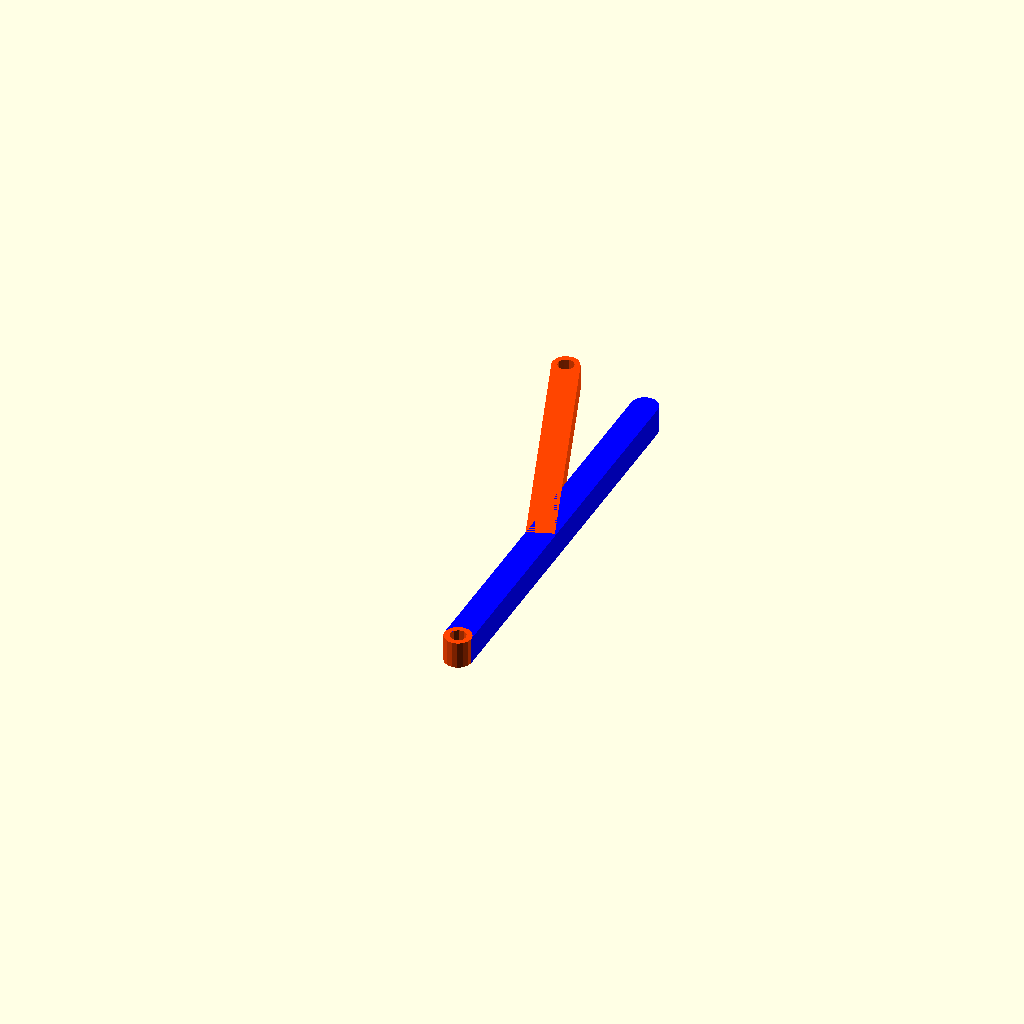
Cell 1: the model at its default parameters.
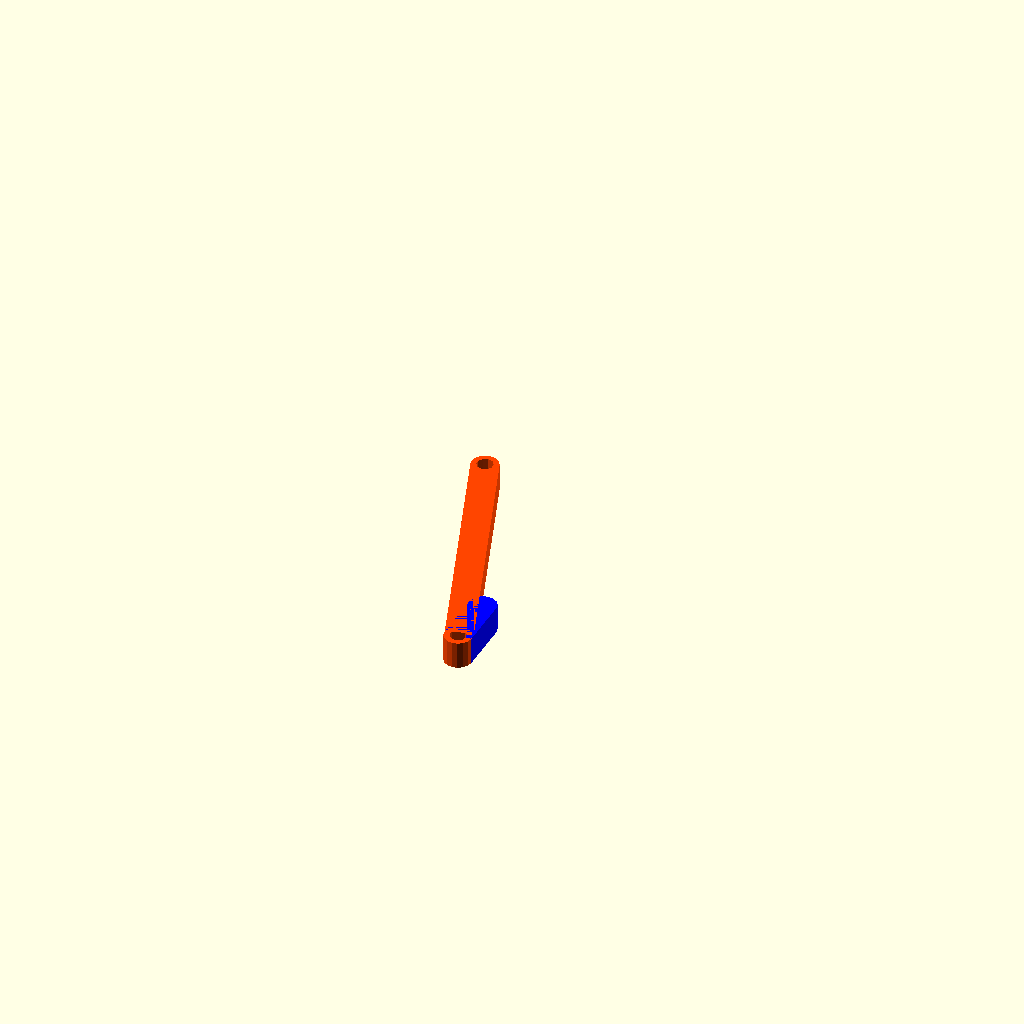
Cell 2: the same model with length_HandleArm = 20.
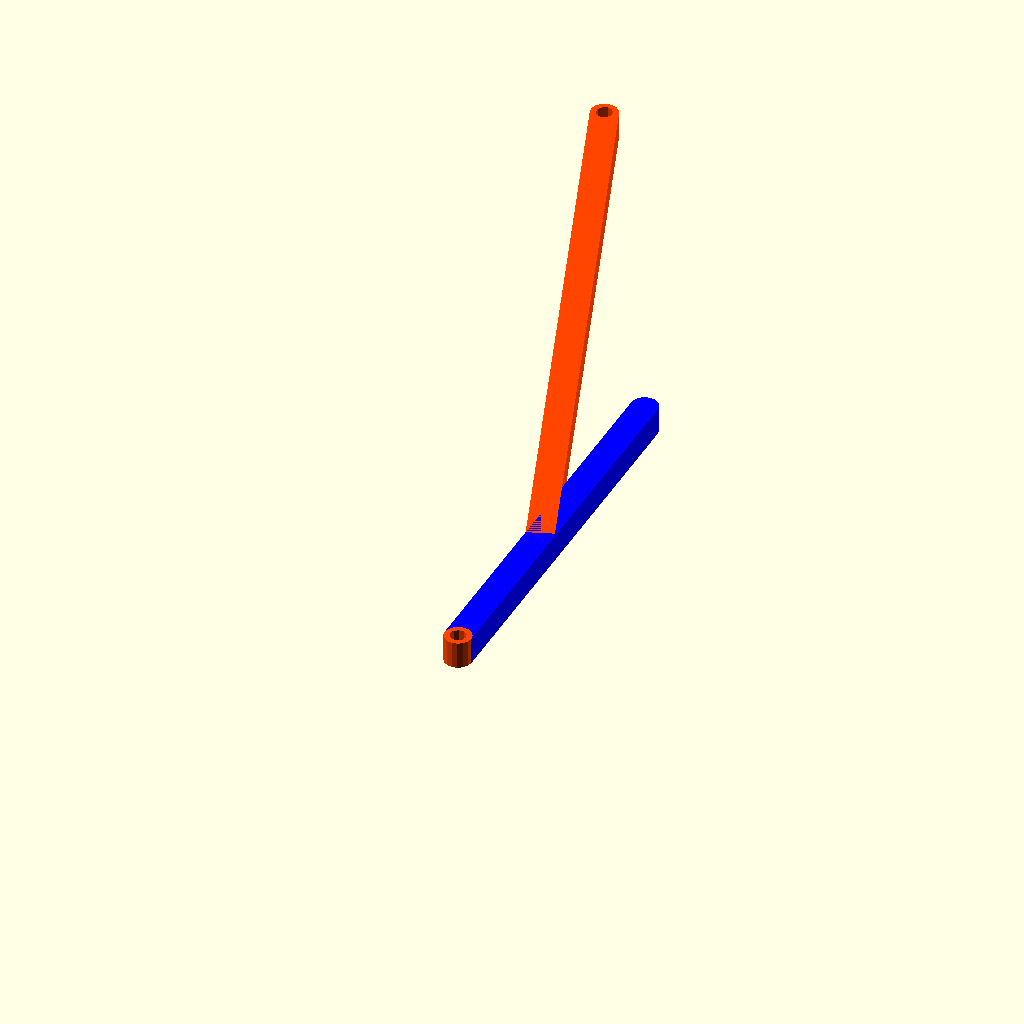
Cell 3: the same model with length_MountArm = 250.
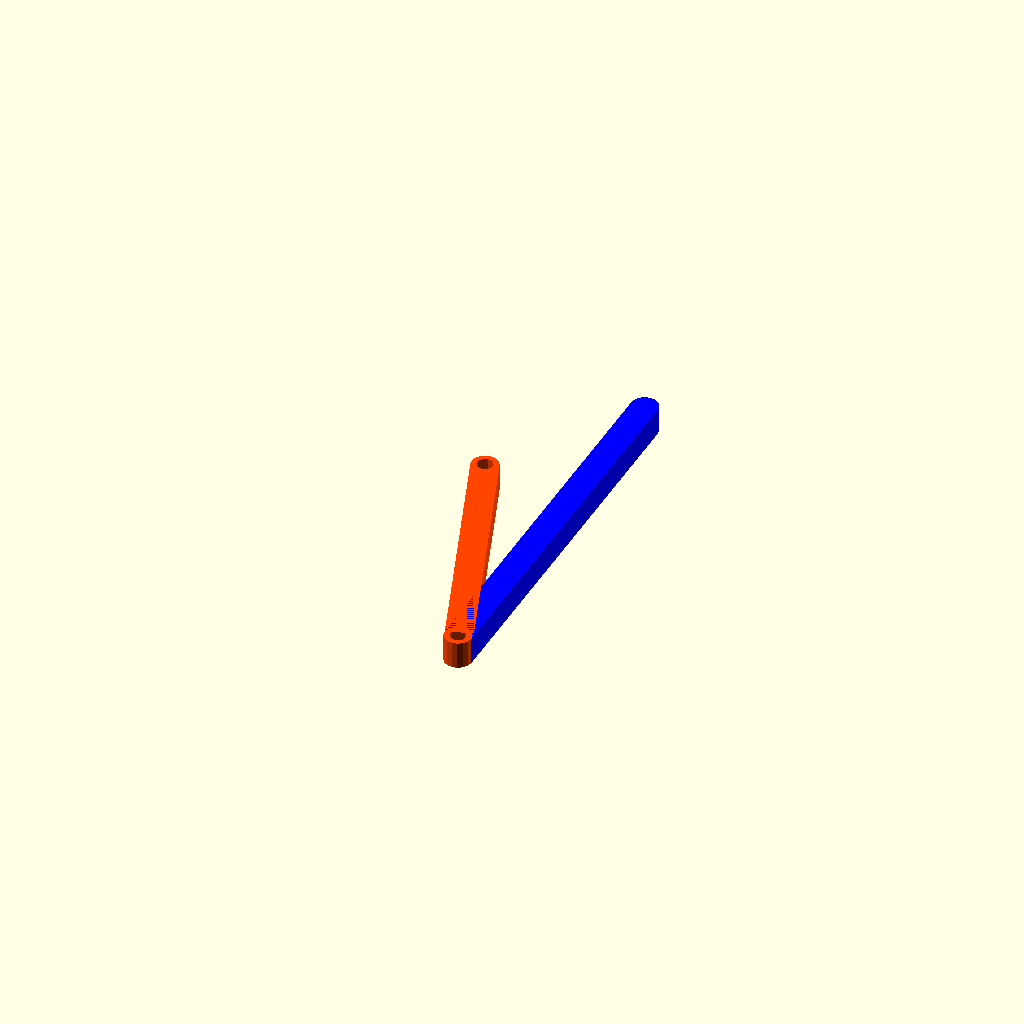
Cell 4: position_Arm = 0 (everything else at default).
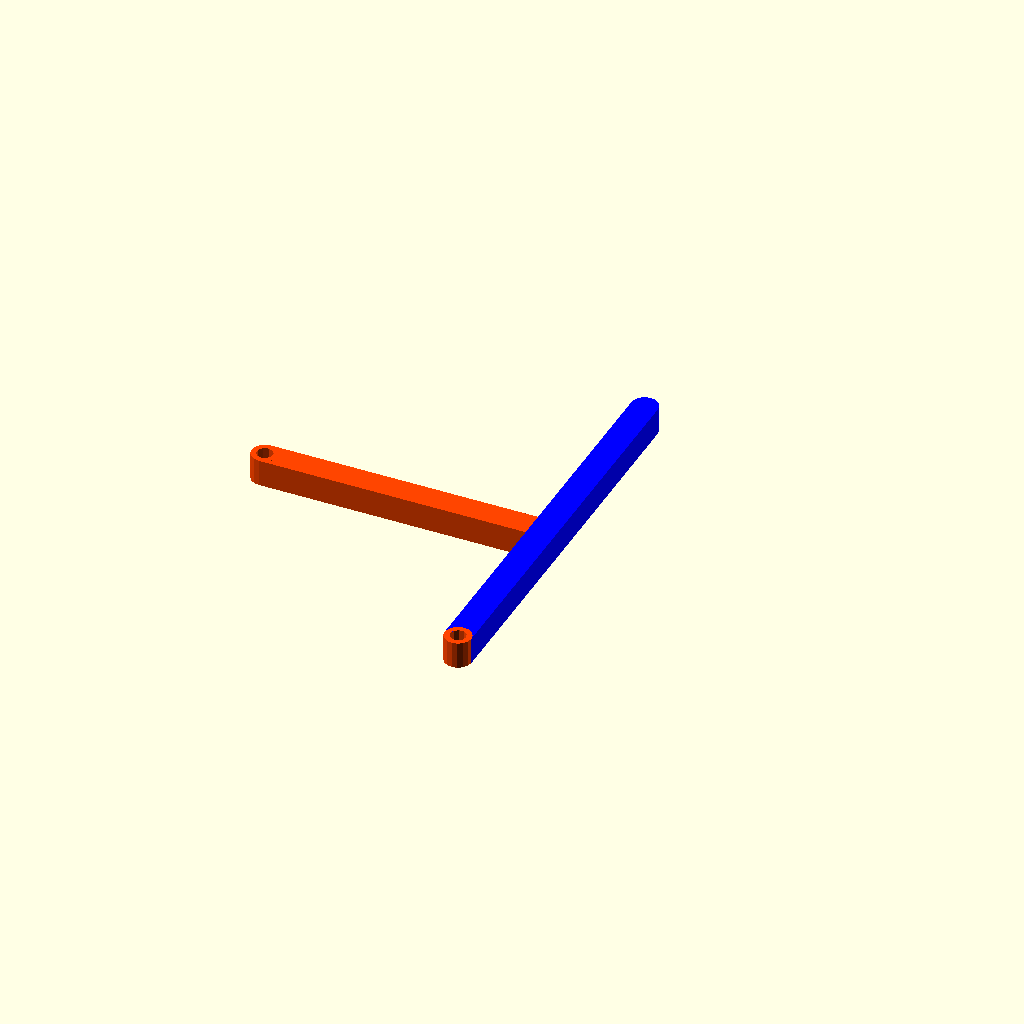
Cell 5 — angle_MountArm set to 90, the other parameters unchanged.
One fixed orthographic camera (rotation 55°, 0°, 25°; colour scheme Cornfield) for every cell.
OpenSCAD source file inputs/thingiverse/files/thing-1866965/files/custom-lever-arm.scad:


length_HandleArm=150;//[20:250]
length_MountArm=100;//[20:250]
position_Arm=50;//[0:1]
angle_MountArm=20;//[5:90]
maxarm=(length_HandleArm-20);
HandleHole=3;
MountHole=3;
position_Arm1=(position_Arm/100);


    color("Blue")
difference(){
cube([10,length_HandleArm,10],0,0,0);
    translate([5,0,0])
    cylinder(h=40,r=HandleHole,center=true);
    }
translate([5,length_HandleArm,0])
    color("Blue")
    cylinder(h=10,r=5);

translate([5,0,0])
color("OrangeRed")
    difference(){
        cylinder(h=10,r=5);
        cylinder(h=40,r=HandleHole,center=true);  
    }
translate([0,maxarm*position_Arm1,0])
rotate(a=[0,0,angle_MountArm])
    color("OrangeRed")
    difference(){
        union(){
            cube([10,length_MountArm,10],0,0,0);
            translate([5,length_MountArm,0])
            cylinder(h=10,r=5,center=false);
            
        }
        translate([5,length_MountArm,0])
        cylinder(h=40,r=MountHole,center=true);
    }
    
    
    
Parameter table extracted from the source (name, type, default, range or options):
length_HandleArm: number, default 150, range 20 to 250
length_MountArm: number, default 100, range 20 to 250
position_Arm: number, default 50, range 0 to 1
angle_MountArm: number, default 20, range 5 to 90
HandleHole: number, default 3
MountHole: number, default 3
